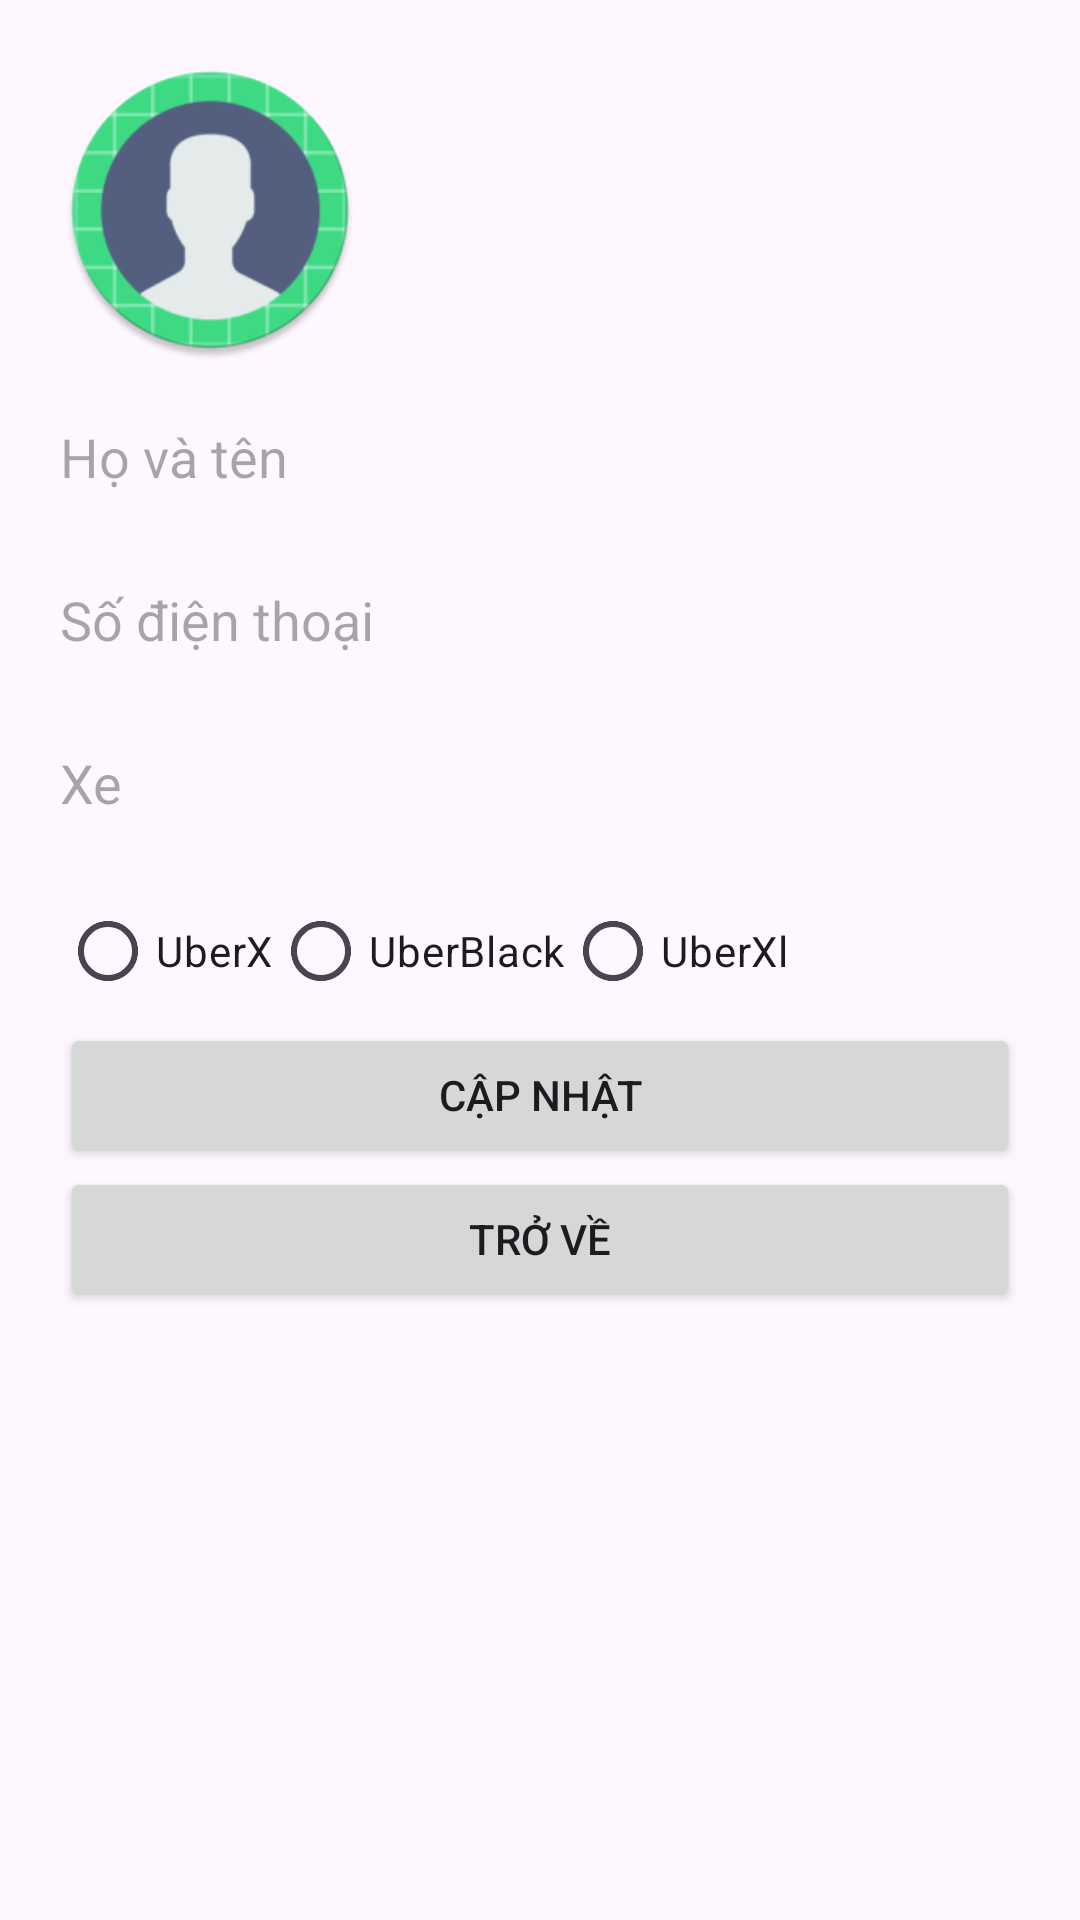

Here is an Android app screen rendered from its layout file. Give the layout XML and the strings, colors and styles it references.
<!-- AndroidManifest.xml: application theme Theme.DoAnGrabRemake -->
<!-- res/layout/activity_driver_setting.xml -->
<?xml version="1.0" encoding="utf-8"?>
<LinearLayout xmlns:android="http://schemas.android.com/apk/res/android"
    xmlns:app="http://schemas.android.com/apk/res-auto"
    xmlns:tools="http://schemas.android.com/tools"
    android:id="@+id/driverSettingActivity"
    android:layout_width="match_parent"
    android:layout_height="match_parent"
    tools:context=".CustomerSettingActivity"
    android:orientation="vertical"
    android:padding="20sp">

    <ImageView
        android:layout_width="100sp"
        android:layout_height="100sp"
        android:id="@+id/profileImage"
        android:src="@mipmap/ic_default_avatar"/>

    <EditText
        android:id="@+id/txtUserName"
        android:layout_width="match_parent"
        android:layout_height="wrap_content"
        android:background="@null"
        android:hint="@string/name"
        android:layout_marginTop="20dp"
        android:layout_marginBottom="20sp"/>

    <EditText
        android:id="@+id/txtPhone"
        android:layout_width="match_parent"
        android:layout_height="wrap_content"
        android:background="@null"
        android:hint="@string/phone"
        android:layout_marginTop="10dp"
        android:layout_marginBottom="20sp"
        android:inputType="number"
        tools:ignore="TextFields" />

    <EditText
        android:id="@+id/txtCar"
        android:layout_width="match_parent"
        android:layout_height="wrap_content"
        android:background="@null"
        android:hint="@string/car"
        android:layout_marginTop="10dp"
        android:layout_marginBottom="20sp" />

    <RadioGroup
        android:layout_width="match_parent"
        android:layout_height="wrap_content"
        android:id="@+id/rdoGroup"
        android:orientation="horizontal">

        <RadioButton
            android:layout_width="wrap_content"
            android:layout_height="wrap_content"
            android:text="@string/rdoUberType1"
            android:id="@+id/UberX"/>

        <RadioButton
            android:layout_width="wrap_content"
            android:layout_height="wrap_content"
            android:text="@string/rdoUberType2"
            android:id="@+id/UberBlack"/>

        <RadioButton
            android:layout_width="wrap_content"
            android:layout_height="wrap_content"
            android:text="@string/rdoUberType3"
            android:id="@+id/UberXl"/>

    </RadioGroup>

    <Button
        android:id="@+id/btnConfirmInfo"
        android:layout_width="match_parent"
        android:layout_height="wrap_content"
        android:text="@string/btnInfoConfirm"/>

    <Button
        android:id="@+id/btnBack"
        android:layout_width="match_parent"
        android:layout_height="wrap_content"
        android:text="@string/btnBack"/>


</LinearLayout>
<!-- resources referenced by this layout -->
<resources>
  <!-- mipmap ic_default_avatar: webp bitmap (mipmap-hdpi, 3786 bytes) -->
  <string name="btnBack">Trở về</string>
  <string name="btnInfoConfirm">Cập nhật</string>
  <string name="car">Xe</string>
  <string name="name">Họ và tên</string>
  <string name="phone">Số điện thoại</string>
  <string name="rdoUberType1">UberX</string>
  <string name="rdoUberType2">UberBlack</string>
  <string name="rdoUberType3">UberXl</string>
  
  
      // chuc nang
  <style name="Theme.DoAnGrabRemake" parent="Base.Theme.DoAnGrabRemake" />
  <style name="Base.Theme.DoAnGrabRemake" parent="Theme.Material3.DayNight.NoActionBar">
          
          
      </style>
</resources>
